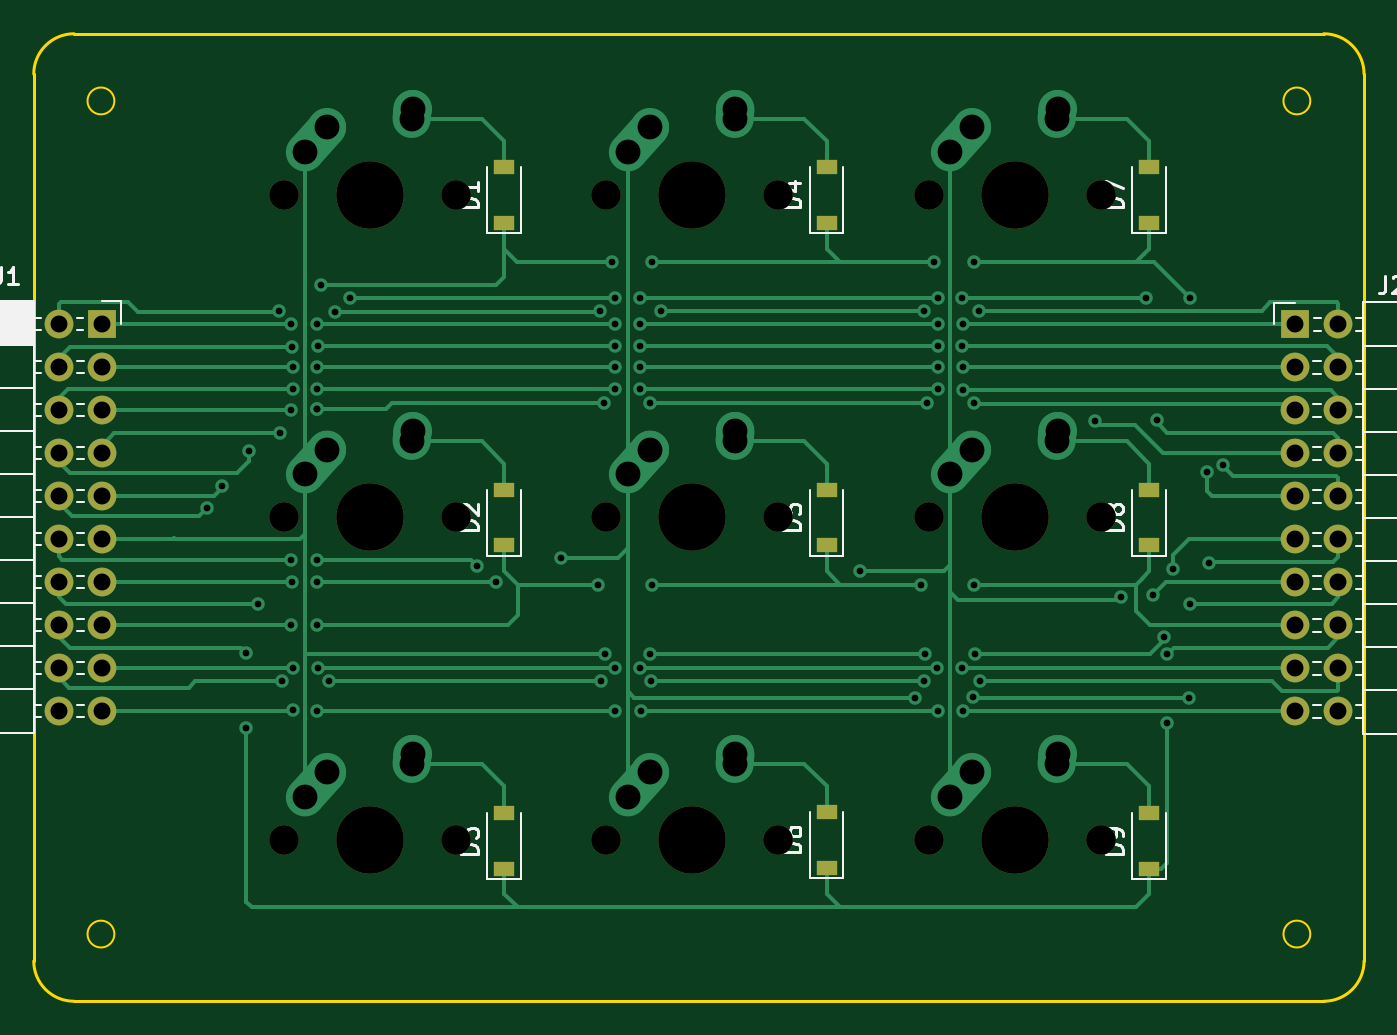
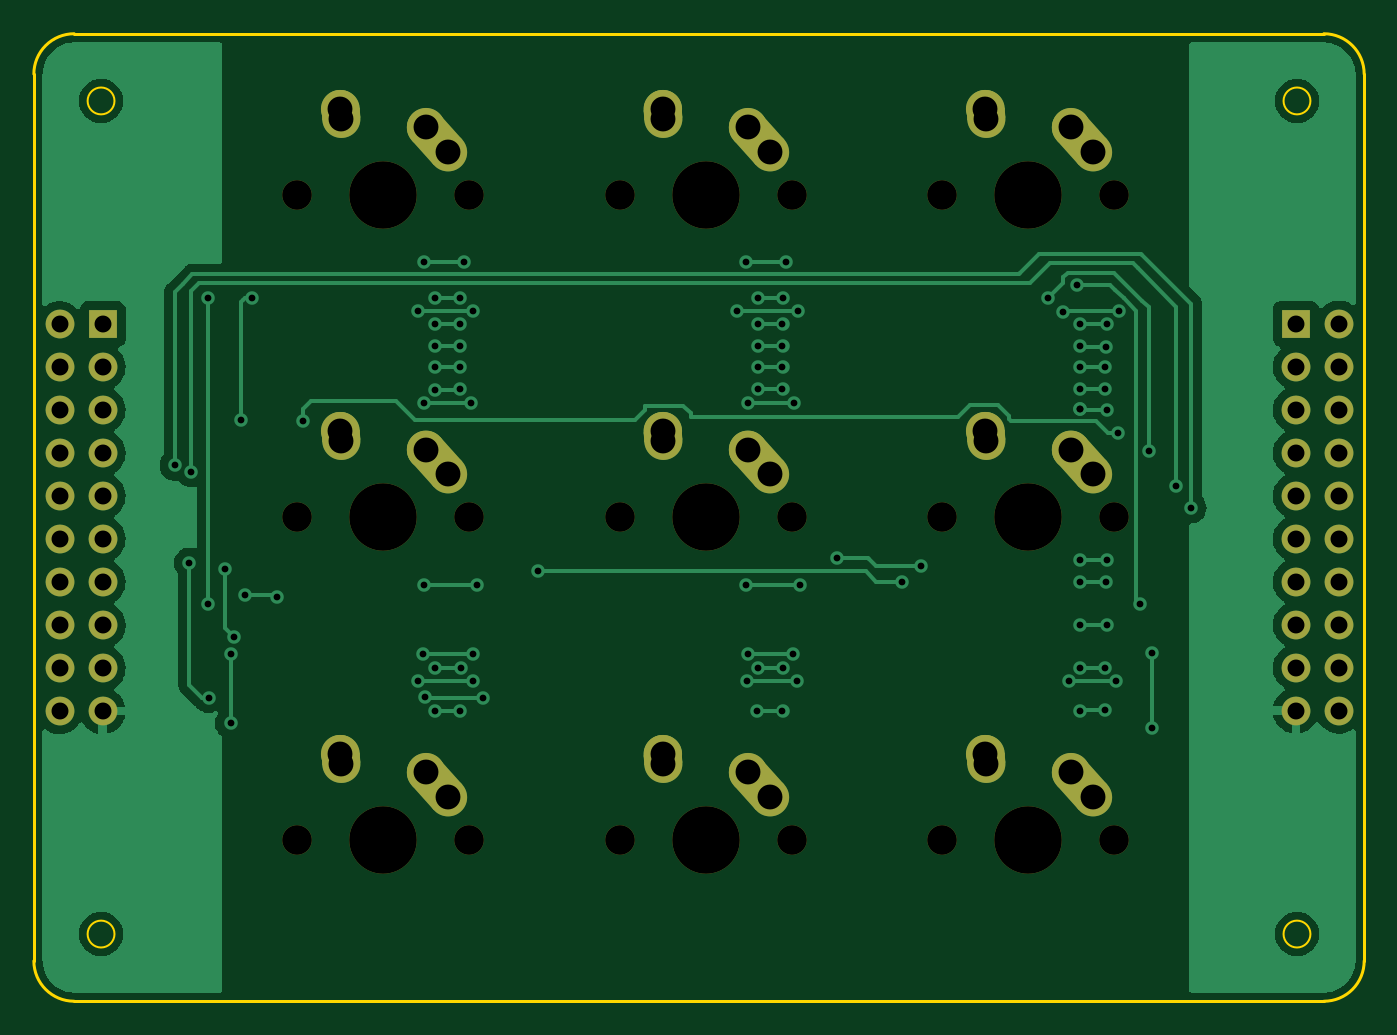
Circuit board: 11 layer files. Board 78.6 x 57.2 mm.
- bottom_copper: Programmable Keys-B_Cu.gbl (56746 bytes)
- bottom_mask: Programmable Keys-B_Mask.gbs (4192 bytes)
- paste: Programmable Keys-B_Paste.gbp (464 bytes)
- bottom_silk: Programmable Keys-B_Silkscreen.gbo (4195 bytes)
- outline: Programmable Keys-Edge_Cuts.gm1 (1409 bytes)
- top_copper: Programmable Keys-F_Cu.gtl (23913 bytes)
- top_mask: Programmable Keys-F_Mask.gts (3217 bytes)
- paste: Programmable Keys-F_Paste.gtp (1103 bytes)
- top_silk: Programmable Keys-F_Silkscreen.gto (20242 bytes)
- drill: Programmable Keys-NPTH.drl (872 bytes)
- drill: Programmable Keys-PTH.drl (3350 bytes)

=== bottom_copper: Programmable Keys-B_Cu.gbl (56746 bytes, source omitted) ===
=== bottom_mask: Programmable Keys-B_Mask.gbs ===
%TF.GenerationSoftware,KiCad,Pcbnew,(6.0.9)*%
%TF.CreationDate,2023-03-10T16:46:27-06:00*%
%TF.ProjectId,Programmable Keys,50726f67-7261-46d6-9d61-626c65204b65,rev?*%
%TF.SameCoordinates,Original*%
%TF.FileFunction,Soldermask,Bot*%
%TF.FilePolarity,Negative*%
%FSLAX46Y46*%
G04 Gerber Fmt 4.6, Leading zero omitted, Abs format (unit mm)*
G04 Created by KiCad (PCBNEW (6.0.9)) date 2023-03-10 16:46:27*
%MOMM*%
%LPD*%
G01*
G04 APERTURE LIST*
G04 Aperture macros list*
%AMHorizOval*
0 Thick line with rounded ends*
0 $1 width*
0 $2 $3 position (X,Y) of the first rounded end (center of the circle)*
0 $4 $5 position (X,Y) of the second rounded end (center of the circle)*
0 Add line between two ends*
20,1,$1,$2,$3,$4,$5,0*
0 Add two circle primitives to create the rounded ends*
1,1,$1,$2,$3*
1,1,$1,$4,$5*%
G04 Aperture macros list end*
%ADD10C,1.750000*%
%ADD11C,3.987800*%
%ADD12C,2.250000*%
%ADD13HorizOval,2.250000X0.655001X0.730000X-0.655001X-0.730000X0*%
%ADD14HorizOval,2.250000X0.020000X0.290000X-0.020000X-0.290000X0*%
%ADD15R,1.700000X1.700000*%
%ADD16O,1.700000X1.700000*%
G04 APERTURE END LIST*
D10*
%TO.C,MX8*%
X181451250Y-100012500D03*
D11*
X186531250Y-100012500D03*
D10*
X191611250Y-100012500D03*
D12*
X184031250Y-96012500D03*
D13*
X183376251Y-96742500D03*
D12*
X189071250Y-94932500D03*
D14*
X189051250Y-95222500D03*
%TD*%
D15*
%TO.C,J2*%
X222156250Y-69537500D03*
D16*
X224696250Y-69537500D03*
X222156250Y-72077500D03*
X224696250Y-72077500D03*
X222156250Y-74617500D03*
X224696250Y-74617500D03*
X222156250Y-77157500D03*
X224696250Y-77157500D03*
X222156250Y-79697500D03*
X224696250Y-79697500D03*
X222156250Y-82237500D03*
X224696250Y-82237500D03*
X222156250Y-84777500D03*
X224696250Y-84777500D03*
X222156250Y-87317500D03*
X224696250Y-87317500D03*
X222156250Y-89857500D03*
X224696250Y-89857500D03*
X222156250Y-92397500D03*
X224696250Y-92397500D03*
%TD*%
D11*
%TO.C,MX1*%
X167481250Y-61912500D03*
D10*
X162401250Y-61912500D03*
X172561250Y-61912500D03*
D12*
X164981250Y-57912500D03*
D13*
X164326251Y-58642500D03*
D12*
X170021250Y-56832500D03*
D14*
X170001250Y-57122500D03*
%TD*%
D11*
%TO.C,MX9*%
X205581250Y-100012500D03*
D10*
X200501250Y-100012500D03*
X210661250Y-100012500D03*
D12*
X203081250Y-96012500D03*
D13*
X202426251Y-96742500D03*
D14*
X208101250Y-95222500D03*
D12*
X208121250Y-94932500D03*
%TD*%
D11*
%TO.C,MX4*%
X167481250Y-80962500D03*
D10*
X162401250Y-80962500D03*
X172561250Y-80962500D03*
D12*
X164981250Y-76962500D03*
D13*
X164326251Y-77692500D03*
D12*
X170021250Y-75882500D03*
D14*
X170001250Y-76172500D03*
%TD*%
D11*
%TO.C,MX3*%
X205581250Y-61912500D03*
D10*
X210661250Y-61912500D03*
X200501250Y-61912500D03*
D13*
X202426251Y-58642500D03*
D12*
X203081250Y-57912500D03*
X208121250Y-56832500D03*
D14*
X208101250Y-57122500D03*
%TD*%
D15*
%TO.C,J1*%
X151675000Y-69512500D03*
D16*
X149135000Y-69512500D03*
X151675000Y-72052500D03*
X149135000Y-72052500D03*
X151675000Y-74592500D03*
X149135000Y-74592500D03*
X151675000Y-77132500D03*
X149135000Y-77132500D03*
X151675000Y-79672500D03*
X149135000Y-79672500D03*
X151675000Y-82212500D03*
X149135000Y-82212500D03*
X151675000Y-84752500D03*
X149135000Y-84752500D03*
X151675000Y-87292500D03*
X149135000Y-87292500D03*
X151675000Y-89832500D03*
X149135000Y-89832500D03*
X151675000Y-92372500D03*
X149135000Y-92372500D03*
%TD*%
D10*
%TO.C,MX7*%
X172561250Y-100012500D03*
D11*
X167481250Y-100012500D03*
D10*
X162401250Y-100012500D03*
D12*
X164981250Y-96012500D03*
D13*
X164326251Y-96742500D03*
D14*
X170001250Y-95222500D03*
D12*
X170021250Y-94932500D03*
%TD*%
D10*
%TO.C,MX2*%
X191611250Y-61912500D03*
D11*
X186531250Y-61912500D03*
D10*
X181451250Y-61912500D03*
D13*
X183376251Y-58642500D03*
D12*
X184031250Y-57912500D03*
D14*
X189051250Y-57122500D03*
D12*
X189071250Y-56832500D03*
%TD*%
D11*
%TO.C,MX6*%
X205581250Y-80962500D03*
D10*
X200501250Y-80962500D03*
X210661250Y-80962500D03*
D12*
X203081250Y-76962500D03*
D13*
X202426251Y-77692500D03*
D12*
X208121250Y-75882500D03*
D14*
X208101250Y-76172500D03*
%TD*%
D10*
%TO.C,MX5*%
X191611250Y-80962500D03*
X181451250Y-80962500D03*
D11*
X186531250Y-80962500D03*
D12*
X184031250Y-76962500D03*
D13*
X183376251Y-77692500D03*
D12*
X189071250Y-75882500D03*
D14*
X189051250Y-76172500D03*
%TD*%
M02*

=== paste: Programmable Keys-B_Paste.gbp ===
%TF.GenerationSoftware,KiCad,Pcbnew,(6.0.9)*%
%TF.CreationDate,2023-03-10T16:46:27-06:00*%
%TF.ProjectId,Programmable Keys,50726f67-7261-46d6-9d61-626c65204b65,rev?*%
%TF.SameCoordinates,Original*%
%TF.FileFunction,Paste,Bot*%
%TF.FilePolarity,Positive*%
%FSLAX46Y46*%
G04 Gerber Fmt 4.6, Leading zero omitted, Abs format (unit mm)*
G04 Created by KiCad (PCBNEW (6.0.9)) date 2023-03-10 16:46:27*
%MOMM*%
%LPD*%
G01*
G04 APERTURE LIST*
G04 APERTURE END LIST*
M02*

=== bottom_silk: Programmable Keys-B_Silkscreen.gbo ===
%TF.GenerationSoftware,KiCad,Pcbnew,(6.0.9)*%
%TF.CreationDate,2023-03-10T16:46:27-06:00*%
%TF.ProjectId,Programmable Keys,50726f67-7261-46d6-9d61-626c65204b65,rev?*%
%TF.SameCoordinates,Original*%
%TF.FileFunction,Legend,Bot*%
%TF.FilePolarity,Positive*%
%FSLAX46Y46*%
G04 Gerber Fmt 4.6, Leading zero omitted, Abs format (unit mm)*
G04 Created by KiCad (PCBNEW (6.0.9)) date 2023-03-10 16:46:27*
%MOMM*%
%LPD*%
G01*
G04 APERTURE LIST*
G04 Aperture macros list*
%AMHorizOval*
0 Thick line with rounded ends*
0 $1 width*
0 $2 $3 position (X,Y) of the first rounded end (center of the circle)*
0 $4 $5 position (X,Y) of the second rounded end (center of the circle)*
0 Add line between two ends*
20,1,$1,$2,$3,$4,$5,0*
0 Add two circle primitives to create the rounded ends*
1,1,$1,$2,$3*
1,1,$1,$4,$5*%
G04 Aperture macros list end*
%ADD10C,1.750000*%
%ADD11C,3.987800*%
%ADD12C,2.250000*%
%ADD13HorizOval,2.250000X0.655001X0.730000X-0.655001X-0.730000X0*%
%ADD14HorizOval,2.250000X0.020000X0.290000X-0.020000X-0.290000X0*%
%ADD15R,1.700000X1.700000*%
%ADD16O,1.700000X1.700000*%
G04 APERTURE END LIST*
%LPC*%
D10*
%TO.C,MX8*%
X181451250Y-100012500D03*
D11*
X186531250Y-100012500D03*
D10*
X191611250Y-100012500D03*
D12*
X184031250Y-96012500D03*
D13*
X183376251Y-96742500D03*
D12*
X189071250Y-94932500D03*
D14*
X189051250Y-95222500D03*
%TD*%
D15*
%TO.C,J2*%
X222156250Y-69537500D03*
D16*
X224696250Y-69537500D03*
X222156250Y-72077500D03*
X224696250Y-72077500D03*
X222156250Y-74617500D03*
X224696250Y-74617500D03*
X222156250Y-77157500D03*
X224696250Y-77157500D03*
X222156250Y-79697500D03*
X224696250Y-79697500D03*
X222156250Y-82237500D03*
X224696250Y-82237500D03*
X222156250Y-84777500D03*
X224696250Y-84777500D03*
X222156250Y-87317500D03*
X224696250Y-87317500D03*
X222156250Y-89857500D03*
X224696250Y-89857500D03*
X222156250Y-92397500D03*
X224696250Y-92397500D03*
%TD*%
D11*
%TO.C,MX1*%
X167481250Y-61912500D03*
D10*
X162401250Y-61912500D03*
X172561250Y-61912500D03*
D12*
X164981250Y-57912500D03*
D13*
X164326251Y-58642500D03*
D12*
X170021250Y-56832500D03*
D14*
X170001250Y-57122500D03*
%TD*%
D11*
%TO.C,MX9*%
X205581250Y-100012500D03*
D10*
X200501250Y-100012500D03*
X210661250Y-100012500D03*
D12*
X203081250Y-96012500D03*
D13*
X202426251Y-96742500D03*
D14*
X208101250Y-95222500D03*
D12*
X208121250Y-94932500D03*
%TD*%
D11*
%TO.C,MX4*%
X167481250Y-80962500D03*
D10*
X162401250Y-80962500D03*
X172561250Y-80962500D03*
D12*
X164981250Y-76962500D03*
D13*
X164326251Y-77692500D03*
D12*
X170021250Y-75882500D03*
D14*
X170001250Y-76172500D03*
%TD*%
D11*
%TO.C,MX3*%
X205581250Y-61912500D03*
D10*
X210661250Y-61912500D03*
X200501250Y-61912500D03*
D13*
X202426251Y-58642500D03*
D12*
X203081250Y-57912500D03*
X208121250Y-56832500D03*
D14*
X208101250Y-57122500D03*
%TD*%
D15*
%TO.C,J1*%
X151675000Y-69512500D03*
D16*
X149135000Y-69512500D03*
X151675000Y-72052500D03*
X149135000Y-72052500D03*
X151675000Y-74592500D03*
X149135000Y-74592500D03*
X151675000Y-77132500D03*
X149135000Y-77132500D03*
X151675000Y-79672500D03*
X149135000Y-79672500D03*
X151675000Y-82212500D03*
X149135000Y-82212500D03*
X151675000Y-84752500D03*
X149135000Y-84752500D03*
X151675000Y-87292500D03*
X149135000Y-87292500D03*
X151675000Y-89832500D03*
X149135000Y-89832500D03*
X151675000Y-92372500D03*
X149135000Y-92372500D03*
%TD*%
D10*
%TO.C,MX7*%
X172561250Y-100012500D03*
D11*
X167481250Y-100012500D03*
D10*
X162401250Y-100012500D03*
D12*
X164981250Y-96012500D03*
D13*
X164326251Y-96742500D03*
D14*
X170001250Y-95222500D03*
D12*
X170021250Y-94932500D03*
%TD*%
D10*
%TO.C,MX2*%
X191611250Y-61912500D03*
D11*
X186531250Y-61912500D03*
D10*
X181451250Y-61912500D03*
D13*
X183376251Y-58642500D03*
D12*
X184031250Y-57912500D03*
D14*
X189051250Y-57122500D03*
D12*
X189071250Y-56832500D03*
%TD*%
D11*
%TO.C,MX6*%
X205581250Y-80962500D03*
D10*
X200501250Y-80962500D03*
X210661250Y-80962500D03*
D12*
X203081250Y-76962500D03*
D13*
X202426251Y-77692500D03*
D12*
X208121250Y-75882500D03*
D14*
X208101250Y-76172500D03*
%TD*%
D10*
%TO.C,MX5*%
X191611250Y-80962500D03*
X181451250Y-80962500D03*
D11*
X186531250Y-80962500D03*
D12*
X184031250Y-76962500D03*
D13*
X183376251Y-77692500D03*
D12*
X189071250Y-75882500D03*
D14*
X189051250Y-76172500D03*
%TD*%
M02*

=== outline: Programmable Keys-Edge_Cuts.gm1 ===
%TF.GenerationSoftware,KiCad,Pcbnew,(6.0.9)*%
%TF.CreationDate,2023-03-10T16:46:27-06:00*%
%TF.ProjectId,Programmable Keys,50726f67-7261-46d6-9d61-626c65204b65,rev?*%
%TF.SameCoordinates,Original*%
%TF.FileFunction,Profile,NP*%
%FSLAX46Y46*%
G04 Gerber Fmt 4.6, Leading zero omitted, Abs format (unit mm)*
G04 Created by KiCad (PCBNEW (6.0.9)) date 2023-03-10 16:46:27*
%MOMM*%
%LPD*%
G01*
G04 APERTURE LIST*
%TA.AperFunction,Profile*%
%ADD10C,0.150000*%
%TD*%
%TA.AperFunction,Profile*%
%ADD11C,0.100000*%
%TD*%
G04 APERTURE END LIST*
D10*
X147637500Y-107156250D02*
G75*
G03*
X150018750Y-109537500I2376000J-5250D01*
G01*
D11*
X152400000Y-105568750D02*
G75*
G03*
X152400000Y-105568750I-793750J0D01*
G01*
D10*
X150018750Y-52387500D02*
X223837500Y-52387500D01*
D11*
X223043750Y-105568750D02*
G75*
G03*
X223043750Y-105568750I-793750J0D01*
G01*
D10*
X223837500Y-109537550D02*
G75*
G03*
X226218750Y-107156250I-100J2381350D01*
G01*
X147637500Y-107156250D02*
X147637500Y-54768750D01*
X150018750Y-109537500D02*
X223837500Y-109537500D01*
D11*
X223043750Y-56356250D02*
G75*
G03*
X223043750Y-56356250I-793750J0D01*
G01*
D10*
X226218700Y-54768750D02*
G75*
G03*
X223837500Y-52387500I-2381200J50D01*
G01*
X226218750Y-54768750D02*
X226218750Y-107156250D01*
D11*
X152400000Y-56356250D02*
G75*
G03*
X152400000Y-56356250I-793750J0D01*
G01*
D10*
X150018750Y-52387500D02*
G75*
G03*
X147637500Y-54768750I50J-2381300D01*
G01*
M02*

=== top_copper: Programmable Keys-F_Cu.gtl (23913 bytes, source omitted) ===
=== top_mask: Programmable Keys-F_Mask.gts ===
%TF.GenerationSoftware,KiCad,Pcbnew,(6.0.9)*%
%TF.CreationDate,2023-03-10T16:46:27-06:00*%
%TF.ProjectId,Programmable Keys,50726f67-7261-46d6-9d61-626c65204b65,rev?*%
%TF.SameCoordinates,Original*%
%TF.FileFunction,Soldermask,Top*%
%TF.FilePolarity,Negative*%
%FSLAX46Y46*%
G04 Gerber Fmt 4.6, Leading zero omitted, Abs format (unit mm)*
G04 Created by KiCad (PCBNEW (6.0.9)) date 2023-03-10 16:46:27*
%MOMM*%
%LPD*%
G01*
G04 APERTURE LIST*
%ADD10C,1.750000*%
%ADD11C,3.987800*%
%ADD12R,1.200000X0.900000*%
%ADD13R,1.700000X1.700000*%
%ADD14O,1.700000X1.700000*%
G04 APERTURE END LIST*
D10*
%TO.C,MX8*%
X181451250Y-100012500D03*
D11*
X186531250Y-100012500D03*
D10*
X191611250Y-100012500D03*
%TD*%
D12*
%TO.C,D3*%
X175418750Y-101725000D03*
X175418750Y-98425000D03*
%TD*%
%TO.C,D9*%
X213518750Y-101725000D03*
X213518750Y-98425000D03*
%TD*%
%TO.C,D1*%
X175418750Y-63562500D03*
X175418750Y-60262500D03*
%TD*%
D13*
%TO.C,J2*%
X222156250Y-69537500D03*
D14*
X224696250Y-69537500D03*
X222156250Y-72077500D03*
X224696250Y-72077500D03*
X222156250Y-74617500D03*
X224696250Y-74617500D03*
X222156250Y-77157500D03*
X224696250Y-77157500D03*
X222156250Y-79697500D03*
X224696250Y-79697500D03*
X222156250Y-82237500D03*
X224696250Y-82237500D03*
X222156250Y-84777500D03*
X224696250Y-84777500D03*
X222156250Y-87317500D03*
X224696250Y-87317500D03*
X222156250Y-89857500D03*
X224696250Y-89857500D03*
X222156250Y-92397500D03*
X224696250Y-92397500D03*
%TD*%
D11*
%TO.C,MX1*%
X167481250Y-61912500D03*
D10*
X162401250Y-61912500D03*
X172561250Y-61912500D03*
%TD*%
D12*
%TO.C,D4*%
X194468750Y-63562500D03*
X194468750Y-60262500D03*
%TD*%
%TO.C,D5*%
X194468750Y-82612500D03*
X194468750Y-79312500D03*
%TD*%
%TO.C,D6*%
X194468750Y-101662500D03*
X194468750Y-98362500D03*
%TD*%
D11*
%TO.C,MX9*%
X205581250Y-100012500D03*
D10*
X200501250Y-100012500D03*
X210661250Y-100012500D03*
%TD*%
D11*
%TO.C,MX4*%
X167481250Y-80962500D03*
D10*
X162401250Y-80962500D03*
X172561250Y-80962500D03*
%TD*%
D11*
%TO.C,MX3*%
X205581250Y-61912500D03*
D10*
X210661250Y-61912500D03*
X200501250Y-61912500D03*
%TD*%
D12*
%TO.C,D8*%
X213518750Y-82612500D03*
X213518750Y-79312500D03*
%TD*%
D13*
%TO.C,J1*%
X151675000Y-69512500D03*
D14*
X149135000Y-69512500D03*
X151675000Y-72052500D03*
X149135000Y-72052500D03*
X151675000Y-74592500D03*
X149135000Y-74592500D03*
X151675000Y-77132500D03*
X149135000Y-77132500D03*
X151675000Y-79672500D03*
X149135000Y-79672500D03*
X151675000Y-82212500D03*
X149135000Y-82212500D03*
X151675000Y-84752500D03*
X149135000Y-84752500D03*
X151675000Y-87292500D03*
X149135000Y-87292500D03*
X151675000Y-89832500D03*
X149135000Y-89832500D03*
X151675000Y-92372500D03*
X149135000Y-92372500D03*
%TD*%
D12*
%TO.C,D7*%
X213518750Y-63562500D03*
X213518750Y-60262500D03*
%TD*%
D10*
%TO.C,MX7*%
X172561250Y-100012500D03*
D11*
X167481250Y-100012500D03*
D10*
X162401250Y-100012500D03*
%TD*%
%TO.C,MX2*%
X191611250Y-61912500D03*
D11*
X186531250Y-61912500D03*
D10*
X181451250Y-61912500D03*
%TD*%
D11*
%TO.C,MX6*%
X205581250Y-80962500D03*
D10*
X200501250Y-80962500D03*
X210661250Y-80962500D03*
%TD*%
%TO.C,MX5*%
X191611250Y-80962500D03*
X181451250Y-80962500D03*
D11*
X186531250Y-80962500D03*
%TD*%
D12*
%TO.C,D2*%
X175418750Y-82612500D03*
X175418750Y-79312500D03*
%TD*%
M02*

=== paste: Programmable Keys-F_Paste.gtp ===
%TF.GenerationSoftware,KiCad,Pcbnew,(6.0.9)*%
%TF.CreationDate,2023-03-10T16:46:27-06:00*%
%TF.ProjectId,Programmable Keys,50726f67-7261-46d6-9d61-626c65204b65,rev?*%
%TF.SameCoordinates,Original*%
%TF.FileFunction,Paste,Top*%
%TF.FilePolarity,Positive*%
%FSLAX46Y46*%
G04 Gerber Fmt 4.6, Leading zero omitted, Abs format (unit mm)*
G04 Created by KiCad (PCBNEW (6.0.9)) date 2023-03-10 16:46:27*
%MOMM*%
%LPD*%
G01*
G04 APERTURE LIST*
%ADD10R,1.200000X0.900000*%
G04 APERTURE END LIST*
D10*
%TO.C,D3*%
X175418750Y-101725000D03*
X175418750Y-98425000D03*
%TD*%
%TO.C,D9*%
X213518750Y-101725000D03*
X213518750Y-98425000D03*
%TD*%
%TO.C,D1*%
X175418750Y-63562500D03*
X175418750Y-60262500D03*
%TD*%
%TO.C,D4*%
X194468750Y-63562500D03*
X194468750Y-60262500D03*
%TD*%
%TO.C,D5*%
X194468750Y-82612500D03*
X194468750Y-79312500D03*
%TD*%
%TO.C,D6*%
X194468750Y-101662500D03*
X194468750Y-98362500D03*
%TD*%
%TO.C,D8*%
X213518750Y-82612500D03*
X213518750Y-79312500D03*
%TD*%
%TO.C,D7*%
X213518750Y-63562500D03*
X213518750Y-60262500D03*
%TD*%
%TO.C,D2*%
X175418750Y-82612500D03*
X175418750Y-79312500D03*
%TD*%
M02*

=== top_silk: Programmable Keys-F_Silkscreen.gto (20242 bytes, source omitted) ===
=== drill: Programmable Keys-NPTH.drl ===
M48
; DRILL file {KiCad (6.0.9)} date Fri Mar 10 16:46:29 2023
; FORMAT={-:-/ absolute / metric / decimal}
; #@! TF.CreationDate,2023-03-10T16:46:29-06:00
; #@! TF.GenerationSoftware,Kicad,Pcbnew,(6.0.9)
; #@! TF.FileFunction,NonPlated,1,2,NPTH
FMAT,2
METRIC
; #@! TA.AperFunction,NonPlated,NPTH,ComponentDrill
T1C1.750
; #@! TA.AperFunction,NonPlated,NPTH,ComponentDrill
T2C3.988
%
G90
G05
T1
X162.401Y-61.912
X162.401Y-80.962
X162.401Y-100.012
X172.561Y-61.912
X172.561Y-80.962
X172.561Y-100.012
X181.451Y-61.912
X181.451Y-80.962
X181.451Y-100.012
X191.611Y-61.912
X191.611Y-80.962
X191.611Y-100.012
X200.501Y-61.912
X200.501Y-80.962
X200.501Y-100.012
X210.661Y-61.912
X210.661Y-80.962
X210.661Y-100.012
T2
X167.481Y-61.912
X167.481Y-80.962
X167.481Y-100.012
X186.531Y-61.912
X186.531Y-80.962
X186.531Y-100.012
X205.581Y-61.912
X205.581Y-80.962
X205.581Y-100.012
T0
M30

=== drill: Programmable Keys-PTH.drl ===
M48
; DRILL file {KiCad (6.0.9)} date Fri Mar 10 16:46:29 2023
; FORMAT={-:-/ absolute / metric / decimal}
; #@! TF.CreationDate,2023-03-10T16:46:29-06:00
; #@! TF.GenerationSoftware,Kicad,Pcbnew,(6.0.9)
; #@! TF.FileFunction,Plated,1,2,PTH
FMAT,2
METRIC
; #@! TA.AperFunction,Plated,PTH,ViaDrill
T1C0.400
; #@! TA.AperFunction,Plated,PTH,ComponentDrill
T2C1.000
; #@! TA.AperFunction,Plated,PTH,ComponentDrill
T3C1.470
%
G90
G05
T1
X157.85Y-80.397
X158.75Y-79.075
X160.2Y-88.95
X160.2Y-93.4
X160.375Y-77.05
X160.9Y-86.05
X162.1Y-68.788
X162.2Y-76.0
X162.3Y-90.65
X162.85Y-69.55
X162.85Y-74.6
X162.85Y-83.45
X162.85Y-87.3
X162.9Y-70.9
X162.9Y-84.75
X162.947Y-72.05
X162.947Y-73.4
X162.947Y-89.85
X162.947Y-92.35
X164.396Y-69.55
X164.396Y-72.05
X164.396Y-73.4
X164.396Y-74.55
X164.396Y-74.55
X164.396Y-83.45
X164.396Y-84.75
X164.396Y-87.3
X164.396Y-92.4
X164.4Y-89.85
X164.45Y-70.85
X164.6Y-67.221
X165.05Y-90.65
X165.45Y-68.8
X166.3Y-68.0
X173.8Y-83.8
X174.95Y-84.75
X178.8Y-83.35
X180.975Y-84.931
X181.1Y-68.75
X181.15Y-90.65
X181.3Y-74.2
X181.382Y-89.027
X181.769Y-65.881
X181.95Y-68.025
X181.95Y-89.85
X181.997Y-69.55
X181.997Y-70.85
X181.997Y-72.05
X181.997Y-73.4
X181.997Y-92.4
X183.446Y-69.55
X183.446Y-70.85
X183.446Y-72.05
X183.446Y-73.4
X183.45Y-68.025
X183.45Y-89.85
X183.5Y-92.4
X184.041Y-89.044
X184.05Y-74.2
X184.105Y-90.605
X184.15Y-65.881
X184.15Y-84.931
X184.7Y-68.75
X196.45Y-84.15
X199.7Y-91.6
X200.025Y-84.931
X200.25Y-68.75
X200.25Y-90.6
X200.3Y-89.05
X200.4Y-74.2
X200.819Y-65.881
X201.0Y-89.85
X201.047Y-68.025
X201.047Y-69.55
X201.047Y-70.85
X201.047Y-72.05
X201.047Y-73.4
X201.047Y-92.4
X202.496Y-68.025
X202.496Y-70.85
X202.496Y-89.85
X202.5Y-72.05
X202.5Y-73.45
X202.55Y-69.55
X202.55Y-92.4
X203.141Y-91.594
X203.155Y-74.205
X203.2Y-65.881
X203.2Y-84.931
X203.25Y-89.05
X203.5Y-68.75
X203.55Y-90.6
X210.3Y-75.25
X211.85Y-85.656
X213.35Y-68.025
X213.75Y-85.55
X214.0Y-75.2
X214.4Y-88.042
X214.6Y-89.05
X214.6Y-93.122
X214.95Y-84.0
X215.9Y-91.6
X215.95Y-68.0
X215.95Y-86.05
X216.95Y-78.25
X217.05Y-83.65
X217.882Y-77.888
T2
X149.135Y-69.513
X149.135Y-72.052
X149.135Y-74.593
X149.135Y-77.132
X149.135Y-79.672
X149.135Y-82.212
X149.135Y-84.752
X149.135Y-87.292
X149.135Y-89.832
X149.135Y-92.373
X151.675Y-69.513
X151.675Y-72.052
X151.675Y-74.593
X151.675Y-77.132
X151.675Y-79.672
X151.675Y-82.212
X151.675Y-84.752
X151.675Y-87.292
X151.675Y-89.832
X151.675Y-92.373
X222.156Y-69.537
X222.156Y-72.078
X222.156Y-74.617
X222.156Y-77.157
X222.156Y-79.697
X222.156Y-82.237
X222.156Y-84.777
X222.156Y-87.317
X222.156Y-89.858
X222.156Y-92.397
X224.696Y-69.537
X224.696Y-72.078
X224.696Y-74.617
X224.696Y-77.157
X224.696Y-79.697
X224.696Y-82.237
X224.696Y-84.777
X224.696Y-87.317
X224.696Y-89.858
X224.696Y-92.397
T3
X163.671Y-59.372
X163.671Y-78.422
X163.671Y-97.472
X164.981Y-57.912
X164.981Y-76.962
X164.981Y-96.012
X169.981Y-57.412
X169.981Y-76.462
X169.981Y-95.512
X170.021Y-56.832
X170.021Y-75.882
X170.021Y-94.932
X182.721Y-59.372
X182.721Y-78.422
X182.721Y-97.472
X184.031Y-57.912
X184.031Y-76.962
X184.031Y-96.012
X189.031Y-57.412
X189.031Y-76.462
X189.031Y-95.512
X189.071Y-56.832
X189.071Y-75.882
X189.071Y-94.932
X201.771Y-59.372
X201.771Y-78.422
X201.771Y-97.472
X203.081Y-57.912
X203.081Y-76.962
X203.081Y-96.012
X208.081Y-57.412
X208.081Y-76.462
X208.081Y-95.512
X208.121Y-56.832
X208.121Y-75.882
X208.121Y-94.932
T0
M30

